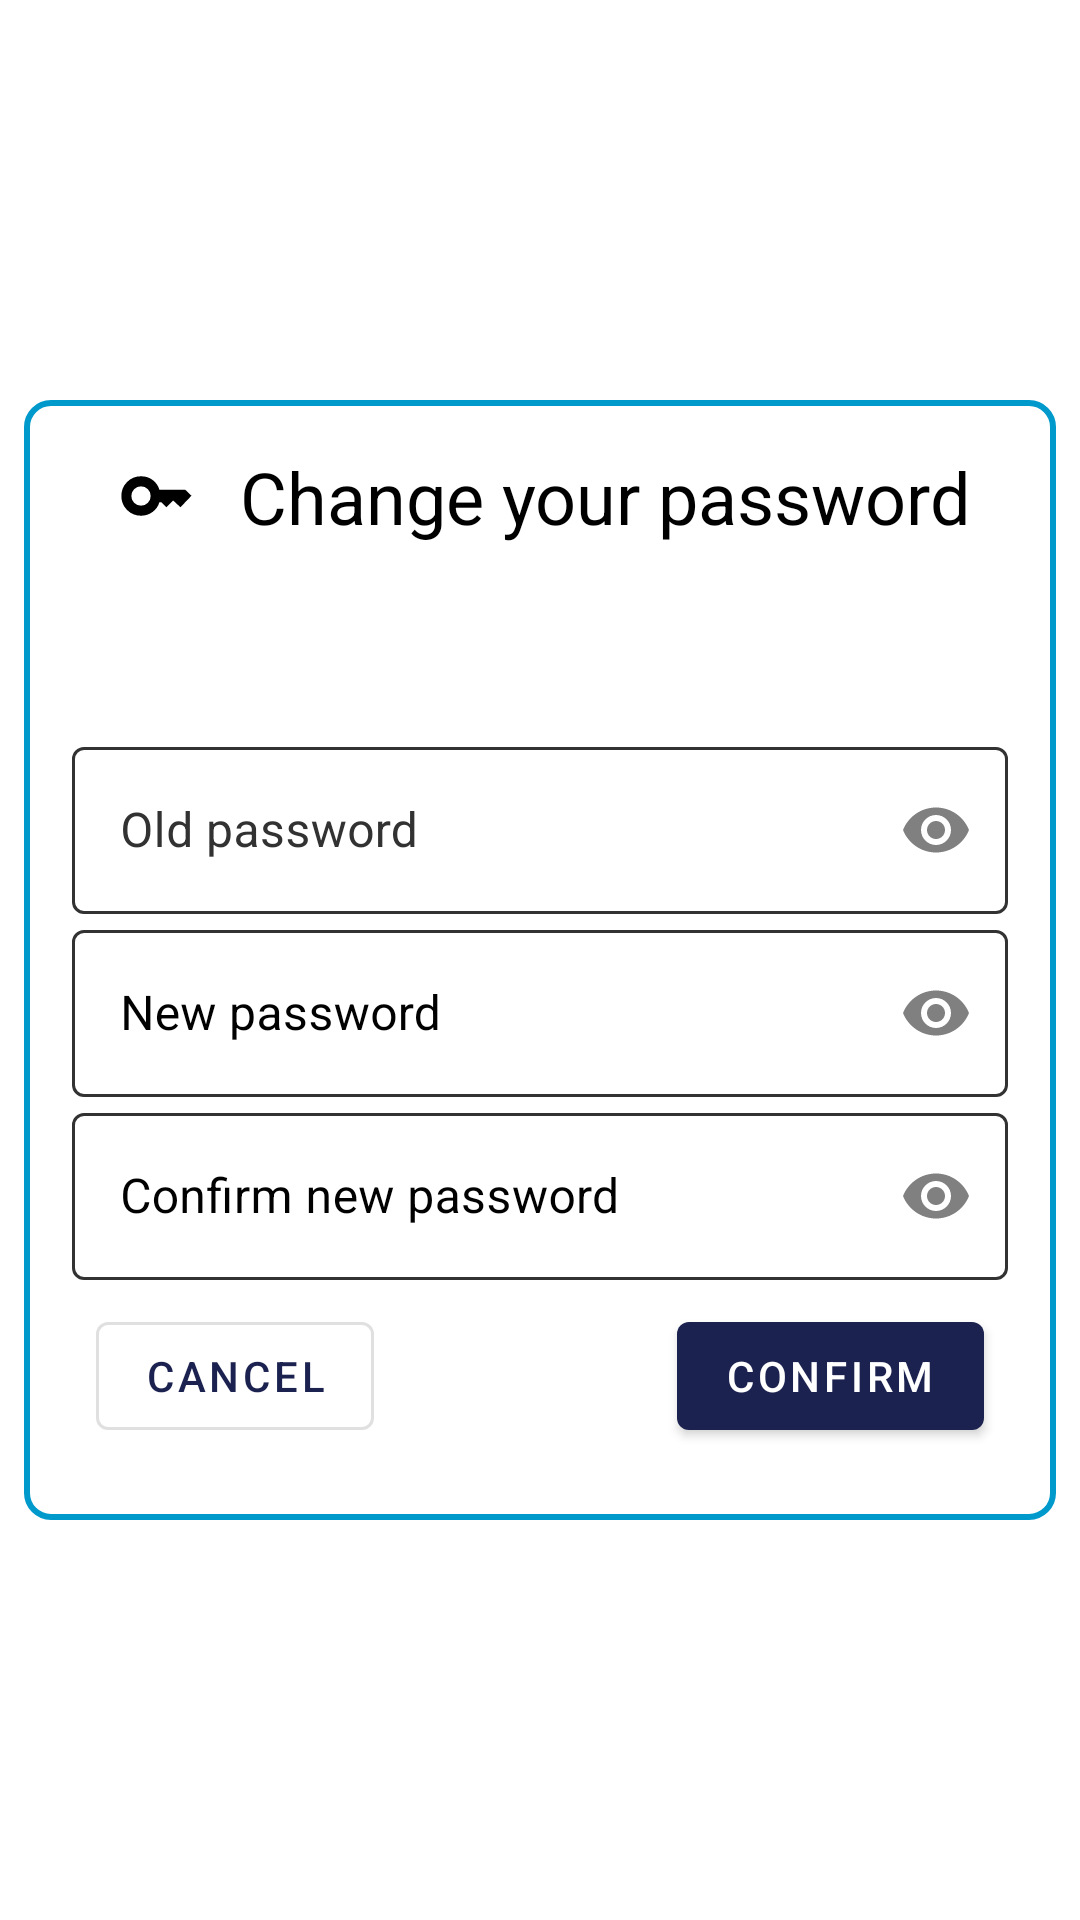

Android layout source for this screen:
<!-- AndroidManifest.xml: activity theme Theme.Doctor -->
<!-- res/layout/activity_change_password.xml -->
<?xml version="1.0" encoding="utf-8"?>
<ScrollView xmlns:android="http://schemas.android.com/apk/res/android"
    xmlns:app="http://schemas.android.com/apk/res-auto"
    xmlns:tools="http://schemas.android.com/tools"
    android:layout_width="match_parent"
    android:layout_height="wrap_content"
    android:fillViewport="true"
    android:windowSoftInputMode="adjustResize"
    tools:context=".ui.ChangePasswordActivity">

    <RelativeLayout
        android:layout_width="match_parent"
        android:layout_height="wrap_content"
        android:background="@drawable/doctor_background_low_opacity"
        android:windowSoftInputMode="adjustResize">

        <androidx.appcompat.widget.LinearLayoutCompat
            android:layout_width="match_parent"
            android:layout_height="wrap_content"
            android:layout_centerInParent="true"
            android:layout_margin="8dp"
            android:background="@drawable/rounded_rect_with_tint_bg"
            android:orientation="vertical"
            android:padding="16dp"
            android:windowSoftInputMode="adjustResize">

            <androidx.appcompat.widget.LinearLayoutCompat
                android:layout_width="match_parent"
                android:layout_height="wrap_content"
                android:orientation="horizontal">

                <ImageView
                    android:layout_width="24dp"
                    android:layout_height="24dp"
                    android:layout_gravity="center_vertical"
                    android:layout_marginHorizontal="16dp"
                    android:contentDescription="Change password icon"
                    android:src="@drawable/ic_key_48px"
                    tools:ignore="HardcodedText" />

                <TextView
                    android:layout_width="wrap_content"
                    android:layout_height="wrap_content"
                    android:gravity="center"
                    android:text="@string/change_your_password"
                    android:textColor="@android:color/primary_text_light"
                    android:textSize="24sp" />
            </androidx.appcompat.widget.LinearLayoutCompat>

            <ProgressBar
                android:id="@+id/progress_bar"
                android:layout_width="24dp"
                android:layout_height="24dp"
                android:layout_gravity="center_horizontal"
                android:visibility="invisible"
                tools:visibility="invisible" />

            <TextView
                android:id="@+id/tv_too_many_retries"
                android:layout_width="match_parent"
                android:layout_height="wrap_content"
                android:gravity="center"
                android:textColor="@android:color/holo_red_light"
                tools:text="Too many retries" />

            <TextView
                android:id="@+id/tv_wait_for_a_while"
                android:layout_width="match_parent"
                android:layout_height="wrap_content"
                android:gravity="center"
                android:textColor="@android:color/primary_text_light"
                tools:text="Wait for a while" />

            <com.google.android.material.textfield.TextInputLayout
                android:id="@+id/til_old_pass"
                style="@style/Widget.MaterialComponents.TextInputLayout.OutlinedBox"
                android:layout_width="match_parent"
                android:layout_height="wrap_content"
                android:hint="@string/old_password"
                android:textColorHint="@android:color/secondary_text_light"
                android:windowSoftInputMode="adjustResize"
                app:boxStrokeColor="@android:color/secondary_text_light"
                app:endIconMode="password_toggle"
                app:endIconTint="@android:color/tertiary_text_light">

                <com.google.android.material.textfield.TextInputEditText
                    android:id="@+id/tiet_old_pass"
                    android:layout_width="match_parent"
                    android:layout_height="wrap_content"
                    android:inputType="textPassword"
                    android:textColor="@android:color/primary_text_light" />

            </com.google.android.material.textfield.TextInputLayout>

            <com.google.android.material.textfield.TextInputLayout
                android:id="@+id/til_new_pass"
                style="@style/Widget.MaterialComponents.TextInputLayout.OutlinedBox"
                android:layout_width="match_parent"
                android:layout_height="wrap_content"
                android:hint="@string/new_password"
                android:textColorHint="@android:color/primary_text_light"
                android:windowSoftInputMode="adjustResize"
                app:boxStrokeColor="@android:color/secondary_text_light"
                app:endIconMode="password_toggle"
                app:endIconTint="@android:color/tertiary_text_light">

                <com.google.android.material.textfield.TextInputEditText
                    android:id="@+id/tiet_new_pass"
                    android:layout_width="match_parent"
                    android:layout_height="wrap_content"
                    android:inputType="textPassword"
                    android:textColor="@android:color/primary_text_light" />

            </com.google.android.material.textfield.TextInputLayout>

            <com.google.android.material.textfield.TextInputLayout
                android:id="@+id/til_new_pass_confirm"
                style="@style/Widget.MaterialComponents.TextInputLayout.OutlinedBox"
                android:layout_width="match_parent"
                android:layout_height="wrap_content"
                android:hint="@string/confirm_new_password"
                android:textColorHint="@android:color/primary_text_light"
                android:windowSoftInputMode="adjustResize"
                app:boxStrokeColor="@android:color/secondary_text_light"
                app:endIconMode="password_toggle"
                app:endIconTint="@android:color/tertiary_text_light">

                <com.google.android.material.textfield.TextInputEditText
                    android:id="@+id/tiet_new_pass_confirm"
                    android:layout_width="match_parent"
                    android:layout_height="wrap_content"
                    android:inputType="textPassword"
                    android:textColor="@android:color/primary_text_light" />

            </com.google.android.material.textfield.TextInputLayout>

            <androidx.appcompat.widget.LinearLayoutCompat
                android:layout_width="match_parent"
                android:layout_height="wrap_content"
                android:orientation="horizontal"
                android:windowSoftInputMode="adjustResize">

                <com.google.android.material.button.MaterialButton
                    android:id="@+id/btn_cancel"
                    android:layout_width="wrap_content"
                    android:layout_height="wrap_content"
                    android:layout_margin="8dp"
                    style="@style/Widget.MaterialComponents.Button.OutlinedButton"
                    android:text="@string/cancel" />

                <View
                    android:layout_width="0dp"
                    android:layout_height="0dp"
                    android:layout_gravity="center"
                    android:layout_weight="1" />

                <Button
                    android:id="@+id/btn_confirm_pass"
                    android:layout_width="wrap_content"
                    android:layout_height="wrap_content"
                    android:layout_margin="8dp"
                    android:text="@string/confirm" />
            </androidx.appcompat.widget.LinearLayoutCompat>
        </androidx.appcompat.widget.LinearLayoutCompat>
    </RelativeLayout>
</ScrollView>
<!-- resources referenced by this layout -->
<resources>
  <!-- drawable ic_key_48px (drawable) -->
  <vector xmlns:android="http://schemas.android.com/apk/res/android"
      android:width="48dp"
      android:height="48dp"
      android:viewportWidth="48"
      android:viewportHeight="48"
      android:tint="@android:color/black">
    <path
        android:fillColor="@android:color/white"
        android:pathData="M14,30.45Q16.7,30.45 18.575,28.575Q20.45,26.7 20.45,24Q20.45,21.3 18.575,19.425Q16.7,17.55 14,17.55Q11.35,17.55 9.45,19.425Q7.55,21.3 7.55,24Q7.55,26.7 9.45,28.575Q11.35,30.45 14,30.45ZM14,37.15Q8.55,37.15 4.725,33.325Q0.9,29.5 0.9,24Q0.9,18.5 4.7,14.675Q8.5,10.85 14,10.85Q18.5,10.85 21.775,13.325Q25.05,15.8 26.25,19.75H43.4L47.65,23.8L40.3,31.5L35.4,26.95L30.95,31.5L27.65,28.15H26.25Q25.1,32.15 21.7,34.65Q18.3,37.15 14,37.15Z"/>
  </vector>
  <!-- drawable rounded_rect_with_tint_bg (drawable) -->
  <?xml version="1.0" encoding="utf-8"?>
  <shape xmlns:android="http://schemas.android.com/apk/res/android"
      android:shape="rectangle">
      <corners android:radius="8dp" />
      <stroke
          android:width="2dp"
          android:color="@android:color/holo_blue_dark" />
      <solid
          android:color="#99FFFFFF"/>
  
  </shape>
  <string name="cancel">Cancel</string>
  <string name="change_your_password">Change your password</string>
  <string name="confirm">Confirm</string>
  <string name="confirm_new_password">Confirm new password</string>
  <string name="new_password">New password</string>
  <string name="old_password">Old password</string>
  <style name="Theme.Doctor" parent="Theme.MaterialComponents.Light.DarkActionBar">
          
          <item name="colorPrimary">@color/color_primary</item>
          <item name="colorPrimaryVariant">@color/color_primary_variant</item>
          <item name="colorOnPrimary">@color/white</item>
          
          <item name="colorSecondary">@color/color_secondary</item>
          <item name="colorSecondaryVariant">@color/color_secondary_variant</item>
          <item name="colorOnSecondary">@color/purple_200</item>
          
          <item name="android:statusBarColor">@color/color_primary_variant</item>
          
      </style>
  <color name="color_primary">#1B224F</color>
  <color name="color_primary_variant">#5663A6</color>
  <color name="white">#FFFFFFFF</color>
  <color name="color_secondary">#8CDEFB</color>
  <color name="color_secondary_variant">#5FD0FF</color>
  <color name="purple_200">#FFBB86FC</color>
</resources>
